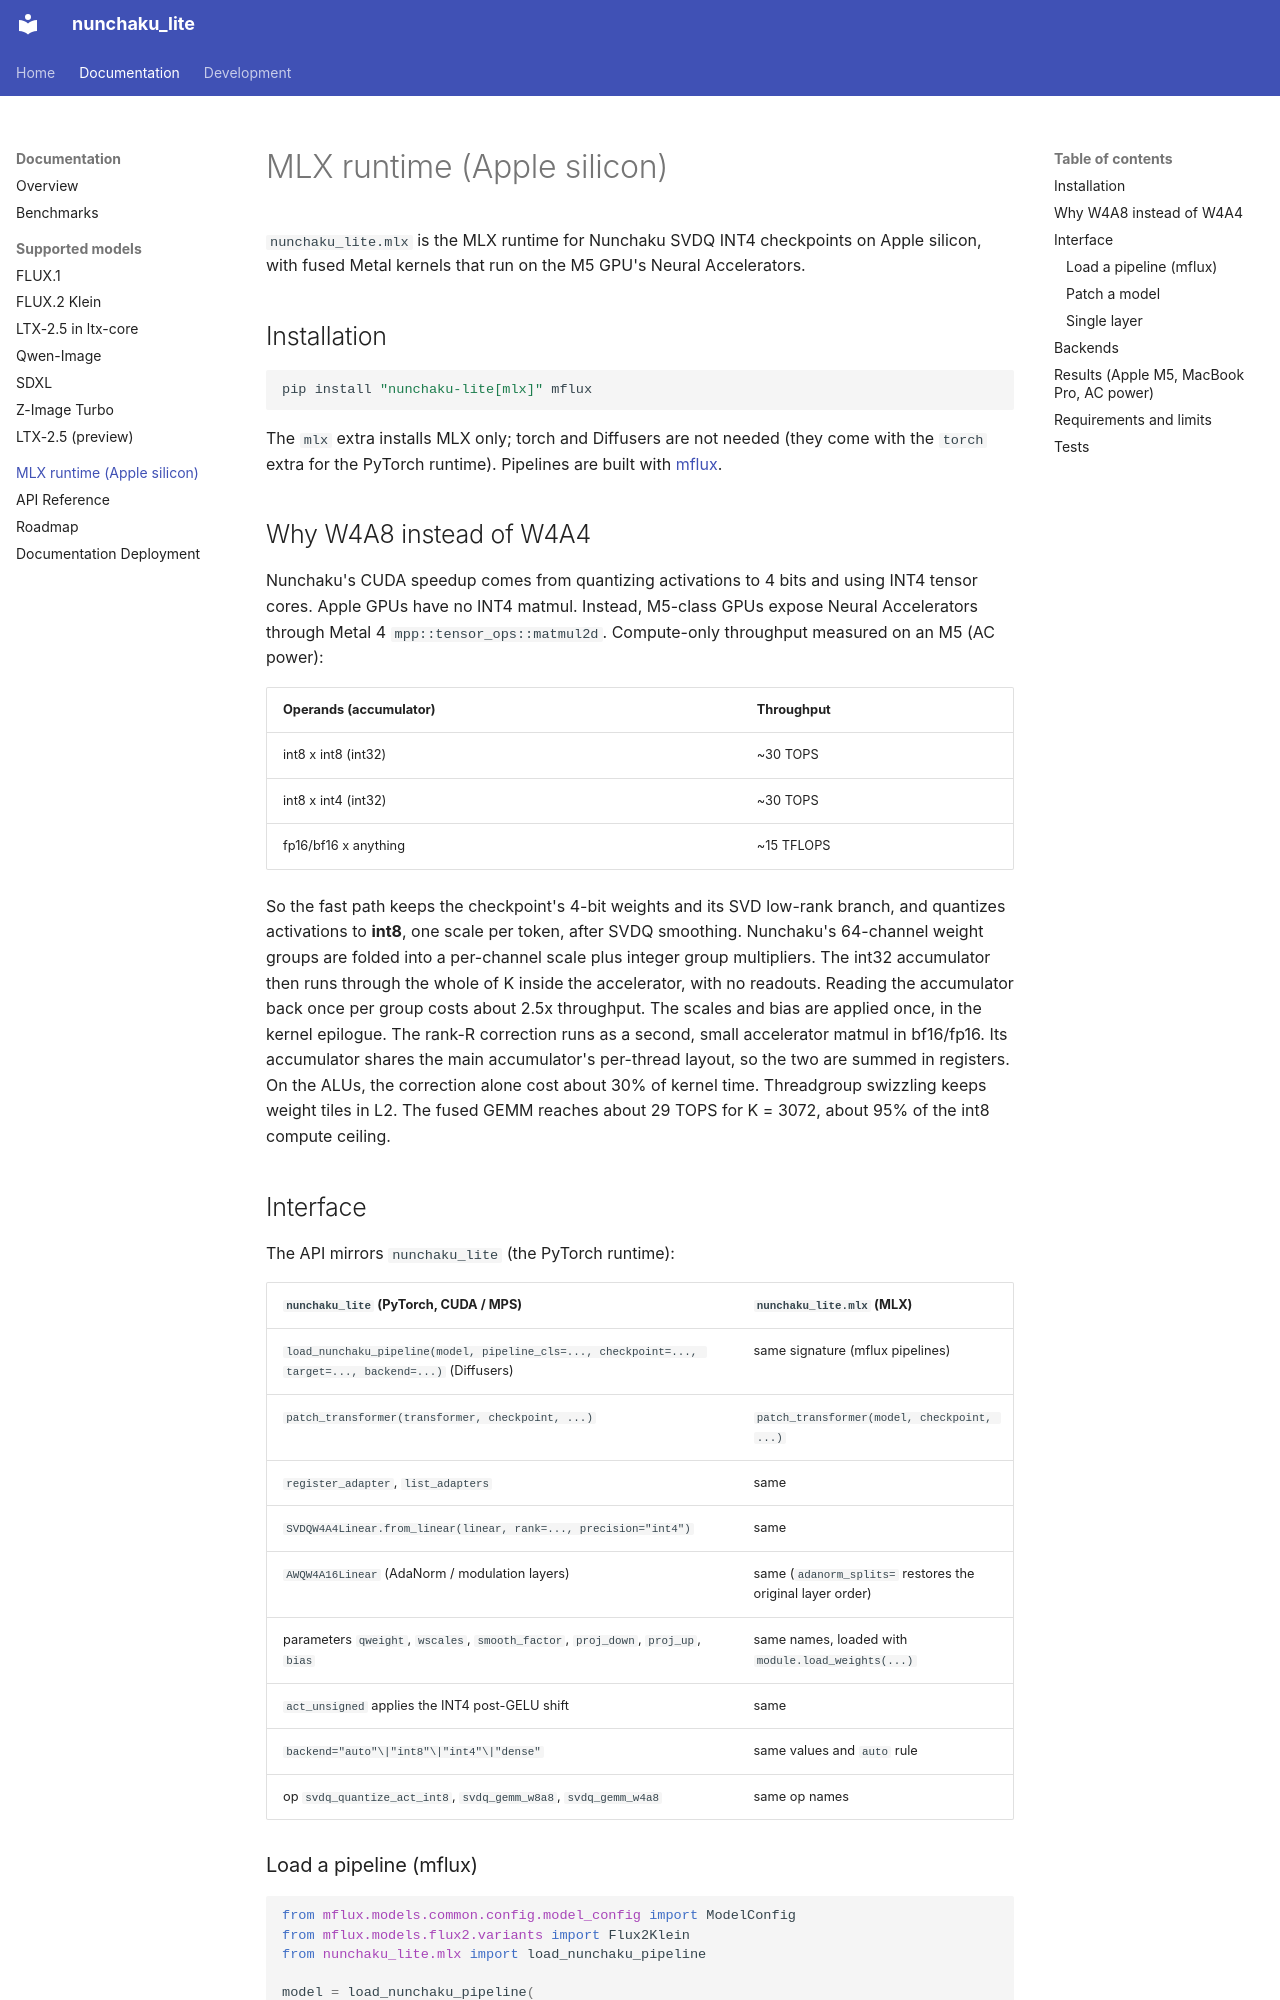

repository: rootonchair/nunchaku-lite · page: mlx/index.html · generator: mkdocs

# MLX runtime (Apple silicon)

`nunchaku_lite.mlx` is the MLX runtime for Nunchaku SVDQ INT4 checkpoints on Apple silicon, with fused Metal
kernels that run on the M5 GPU's Neural Accelerators.

## Installation

```bash
pip install "nunchaku-lite[mlx]" mflux
```

The `mlx` extra installs MLX only; torch and Diffusers are not needed (they come with the `torch` extra for the
PyTorch runtime). Pipelines are built with [mflux](https://github.com/filipstrand/mflux).

## Why W4A8 instead of W4A4

Nunchaku's CUDA speedup comes from quantizing activations to 4 bits and using INT4
tensor cores. Apple GPUs have no INT4 matmul. Instead, M5-class GPUs expose
Neural Accelerators through Metal 4 `mpp::tensor_ops::matmul2d`. Compute-only
throughput measured on an M5 (AC power):

| Operands (accumulator) | Throughput |
| --- | --- |
| int8 x int8 (int32) | ~30 TOPS |
| int8 x int4 (int32) | ~30 TOPS |
| fp16/bf16 x anything | ~15 TFLOPS |

So the fast path keeps the checkpoint's 4-bit weights and its SVD low-rank branch,
and quantizes activations to **int8**, one scale per token, after SVDQ smoothing.
Nunchaku's 64-channel weight groups are folded into a per-channel scale plus
integer group multipliers. The int32 accumulator then runs through the whole of
K inside the accelerator, with no readouts. Reading the accumulator back once per
group costs about 2.5x throughput. The scales and bias are applied once, in the
kernel epilogue. The rank-R correction runs as a second, small accelerator matmul
in bf16/fp16. Its accumulator shares the main accumulator's per-thread layout, so
the two are summed in registers. On the ALUs, the correction alone cost about 30%
of kernel time. Threadgroup swizzling keeps weight tiles in L2. The fused GEMM
reaches about 29 TOPS for K = 3072, about 95% of the int8 compute ceiling.

## Interface

The API mirrors `nunchaku_lite` (the PyTorch runtime):

| `nunchaku_lite` (PyTorch, CUDA / MPS) | `nunchaku_lite.mlx` (MLX) |
| --- | --- |
| `load_nunchaku_pipeline(model, pipeline_cls=..., checkpoint=..., target=..., backend=...)` (Diffusers) | same signature (mflux pipelines) |
| `patch_transformer(transformer, checkpoint, ...)` | `patch_transformer(model, checkpoint, ...)` |
| `register_adapter`, `list_adapters` | same |
| `SVDQW4A4Linear.from_linear(linear, rank=..., precision="int4")` | same |
| `AWQW4A16Linear` (AdaNorm / modulation layers) | same (`adanorm_splits=` restores the original layer order) |
| parameters `qweight`, `wscales`, `smooth_factor`, `proj_down`, `proj_up`, `bias` | same names, loaded with `module.load_weights(...)` |
| `act_unsigned` applies the INT4 post-GELU shift | same |
| `backend="auto"\|"int8"\|"int4"\|"dense"` | same values and `auto` rule |
| op `svdq_quantize_act_int8`, `svdq_gemm_w8a8`, `svdq_gemm_w4a8` | same op names |
